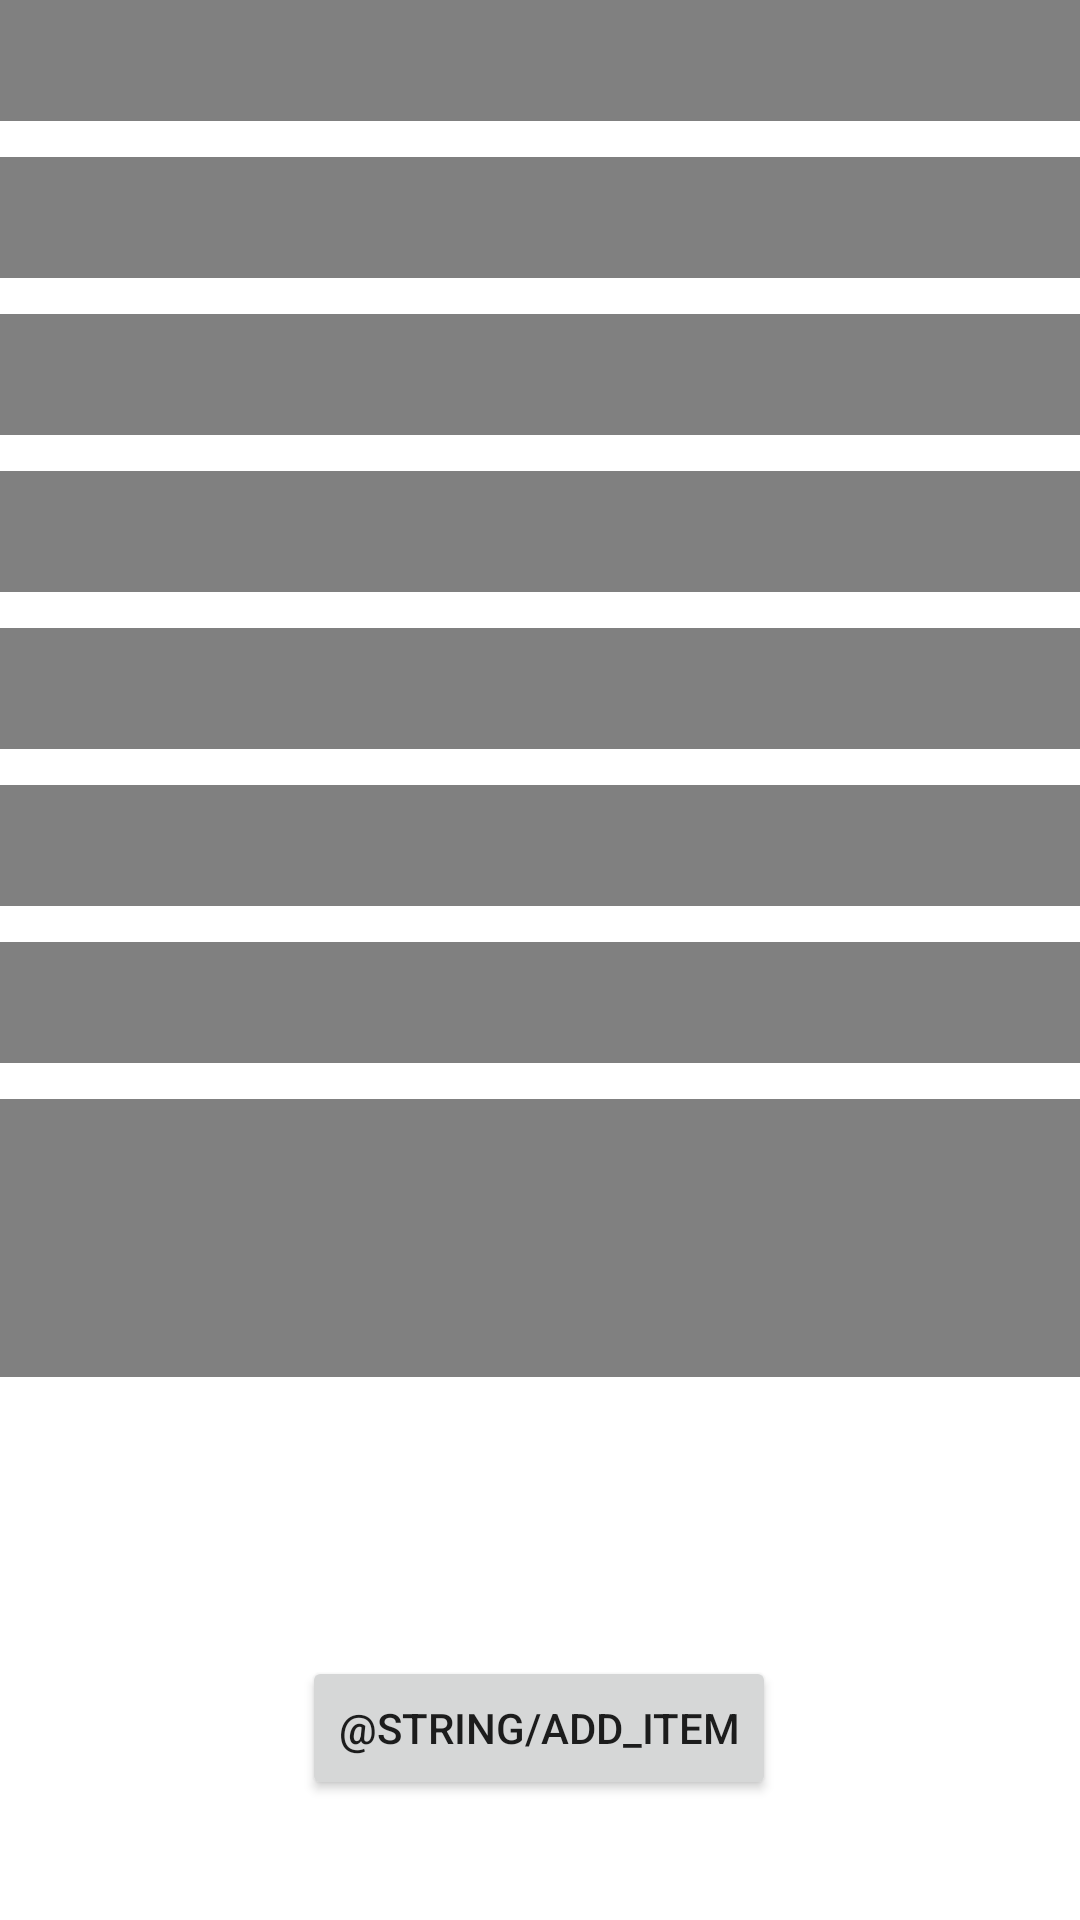

Produce the Android XML layout that renders to this screen, including the resource entries it uses.
<!-- AndroidManifest.xml: application theme Theme.Aston_lesson_2 -->
<!-- res/layout/activity_list.xml -->
<?xml version="1.0" encoding="utf-8"?>
<androidx.constraintlayout.widget.ConstraintLayout xmlns:android="http://schemas.android.com/apk/res/android"
    xmlns:app="http://schemas.android.com/apk/res-auto"
    xmlns:tools="http://schemas.android.com/tools"
    android:layout_width="match_parent"
    android:layout_height="match_parent"
    tools:context=".lesson_22.challenge.ListActivity">

    <TextView
        android:id="@+id/item1"
        android:layout_width="match_parent"
        android:layout_height="wrap_content"
        android:gravity="center"
        android:textSize="30sp"
        android:textColor="@color/white"
        app:layout_constraintEnd_toEndOf="parent"
        app:layout_constraintStart_toStartOf="parent"
        app:layout_constraintTop_toTopOf="parent"
        android:background="@color/gray"
        tools:text="Item" />

    <TextView
        android:id="@+id/item2"
        android:layout_width="match_parent"
        android:layout_height="wrap_content"
        android:layout_marginTop="12dp"
        android:background="@color/gray"
        android:gravity="center"
        android:textColor="@color/white"
        android:textSize="30sp"
        app:layout_constraintEnd_toEndOf="parent"
        app:layout_constraintHorizontal_bias="0.0"
        app:layout_constraintStart_toStartOf="parent"
        app:layout_constraintTop_toBottomOf="@+id/item1"
        tools:text="Item" />

    <TextView
        android:id="@+id/item3"
        android:layout_width="match_parent"
        android:layout_height="wrap_content"
        android:layout_marginTop="12dp"
        android:background="@color/gray"
        android:gravity="center"
        android:textColor="@color/white"
        android:textSize="30sp"
        app:layout_constraintEnd_toEndOf="parent"
        app:layout_constraintHorizontal_bias="0.0"
        app:layout_constraintStart_toStartOf="parent"
        app:layout_constraintTop_toBottomOf="@+id/item2"
        tools:text="Item" />

    <TextView
        android:id="@+id/item4"
        android:layout_width="match_parent"
        android:layout_height="wrap_content"
        android:layout_marginTop="12dp"
        android:background="@color/gray"
        android:gravity="center"
        android:textColor="@color/white"
        android:textSize="30sp"
        app:layout_constraintEnd_toEndOf="parent"
        app:layout_constraintHorizontal_bias="0.0"
        app:layout_constraintStart_toStartOf="parent"
        app:layout_constraintTop_toBottomOf="@+id/item3"
        tools:text="Item" />

    <TextView
        android:id="@+id/item5"
        android:layout_width="match_parent"
        android:layout_height="wrap_content"
        android:layout_marginTop="12dp"
        android:background="@color/gray"
        android:gravity="center"
        android:textColor="@color/white"
        android:textSize="30sp"
        app:layout_constraintEnd_toEndOf="parent"
        app:layout_constraintHorizontal_bias="0.0"
        app:layout_constraintStart_toStartOf="parent"
        app:layout_constraintTop_toBottomOf="@+id/item4"
        tools:text="Item" />

    <TextView
        android:id="@+id/item6"
        android:layout_width="match_parent"
        android:layout_height="wrap_content"
        android:layout_marginTop="12dp"
        android:background="@color/gray"
        android:gravity="center"
        android:textColor="@color/white"
        android:textSize="30sp"
        app:layout_constraintEnd_toEndOf="parent"
        app:layout_constraintHorizontal_bias="0.0"
        app:layout_constraintStart_toStartOf="parent"
        app:layout_constraintTop_toBottomOf="@+id/item5"
        tools:text="Item" />

    <TextView
        android:id="@+id/item7"
        android:layout_width="match_parent"
        android:layout_height="wrap_content"
        android:layout_marginTop="12dp"
        android:background="@color/gray"
        android:gravity="center"
        android:textColor="@color/white"
        android:textSize="30sp"
        app:layout_constraintEnd_toEndOf="parent"
        app:layout_constraintHorizontal_bias="0.0"
        app:layout_constraintStart_toStartOf="parent"
        app:layout_constraintTop_toBottomOf="@+id/item6"
        tools:text="Item" />

    <TextView
        android:id="@+id/item8"
        android:layout_width="match_parent"
        android:layout_height="wrap_content"
        android:layout_marginTop="12dp"
        android:background="@color/gray"
        android:gravity="center"
        android:textColor="@color/white"
        android:textSize="30sp"
        app:layout_constraintEnd_toEndOf="parent"
        app:layout_constraintHorizontal_bias="0.0"
        app:layout_constraintStart_toStartOf="parent"
        app:layout_constraintTop_toBottomOf="@+id/item7"
        tools:text="Item" />

    <TextView
        android:id="@+id/item9"
        android:layout_width="match_parent"
        android:layout_height="wrap_content"
        android:layout_marginTop="12dp"
        android:background="@color/gray"
        android:gravity="center"
        android:textColor="@color/white"
        android:textSize="30sp"
        app:layout_constraintEnd_toEndOf="parent"
        app:layout_constraintHorizontal_bias="0.0"
        app:layout_constraintStart_toStartOf="parent"
        app:layout_constraintTop_toBottomOf="@+id/item8"
        tools:text="Item" />

    <TextView
        android:id="@+id/item10"
        android:layout_width="match_parent"
        android:layout_height="wrap_content"
        android:layout_marginBottom="220dp"
        android:background="@color/gray"
        android:gravity="center"
        android:textColor="@color/white"
        android:textSize="30sp"
        app:layout_constraintBottom_toBottomOf="parent"
        app:layout_constraintEnd_toEndOf="parent"
        app:layout_constraintHorizontal_bias="0.0"
        app:layout_constraintStart_toStartOf="parent"
        tools:text="Item" />

    <Button
        android:id="@+id/bAddItem"
        android:layout_width="wrap_content"
        android:layout_height="wrap_content"
        android:layout_marginBottom="40dp"
        android:text="@string/add_item"
        app:layout_constraintBottom_toBottomOf="parent"
        app:layout_constraintEnd_toEndOf="parent"
        app:layout_constraintHorizontal_bias="0.498"
        app:layout_constraintStart_toStartOf="parent" />


</androidx.constraintlayout.widget.ConstraintLayout>
<!-- resources referenced by this layout -->
<resources>
  <color name="gray">#808080</color>
  <color name="white">#FFFFFFFF</color>
  <style name="Theme.Aston_lesson_2" parent="Theme.MaterialComponents.DayNight.DarkActionBar">
          
          <item name="colorPrimary">@color/purple_500</item>
          <item name="colorPrimaryVariant">@color/purple_700</item>
          <item name="colorOnPrimary">@color/white</item>
          
          <item name="colorSecondary">@color/teal_200</item>
          <item name="colorSecondaryVariant">@color/teal_700</item>
          <item name="colorOnSecondary">@color/black</item>
          
          <item name="android:statusBarColor">?attr/colorPrimaryVariant</item>
          
      </style>
  <color name="purple_500">#FF6200EE</color>
  <color name="purple_700">#FF3700B3</color>
  <color name="teal_200">#FF03DAC5</color>
  <color name="teal_700">#FF018786</color>
  <color name="black">#FF000000</color>
</resources>
